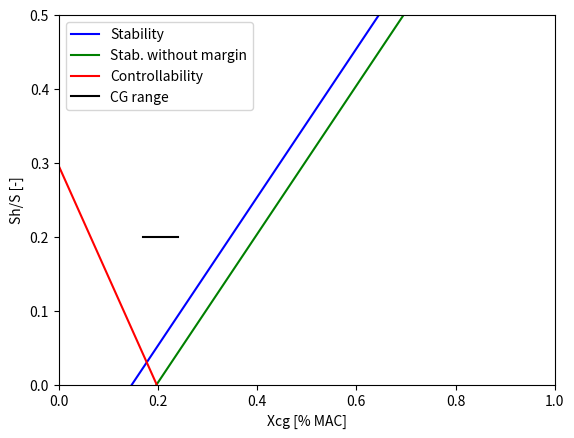

The matplotlib source for this figure:
import numpy as np
import pandas as pd
import matplotlib.pyplot as plt

pd.set_option('display.max_rows', None)
pd.set_option('display.max_columns', None)
pd.set_option('display.width', None)


class Design:

    def __init__(self):
        # Class I attributes.
        self.mass_empty_1, self.mass_takeoff_1, self.mass_battery, self.mass_motor, self.mass_occupants = self.class_I()

        # Load factor attributes.
        self.safety_margin = 1.5
        self.load_factor = 8
        self.load_factor_ultimate = self.load_factor * self.load_factor

        # Wing attributes.
        self.wing_aspect_ratio = 5.80
        self.wing_area = 14.50
        self.wing_span = 9.2
        self.wing_sweep_half = -7.45 * (np.pi / 180)
        self.wing_sweep_quarter = -3.74 * (np.pi / 180)
        self.wing_taper = 0.45
        self.wing_t_to_c = 0.15
        self.wing_t_max = 0.31
        self.wing_chord_root = 2.18
        self.wing_MAC = ((2 / 3) * self.wing_chord_root *
                         ((1 + self.wing_taper + self.wing_taper ** 2) / (1 + self.wing_taper)))
        self.wing_C_L_alpha = 6.56
        self.wing_X_ac = 0.25

        # Horizontal tail attributes.
        self.h_tail_aspect_ratio = 5.15  # 5.00
        self.h_tail_area = 2.79  # 2.00
        self.h_tail_span = 3.79  # 3.80
        self.h_tail_sweep_half = 0
        self.h_tail_sweep_quarter = 1.78 * (np.pi / 180)
        self.h_tail_taper = 0.73  # 0.70
        self.h_tail_t_max = 0.12
        self.h_tail_C_L_alpha = None

        # Vertical tail attributes.
        self.v_tail_aspect_ratio = 1.65
        self.v_tail_area = 1.31
        self.v_tail_span = 1.47
        self.v_tail_sweep_quarter = 27 * (np.pi / 180)
        self.v_tail_taper = 0.45
        self.v_tail_t_max = 0.12
        self.v_tail_C_L_alpha = None

        # Fuselage attributes.
        self.fuselage_area = 21.00
        self.fuselage_length = 7.68
        self.fuselage_height = 1.58
        self.fuselage_width = 0.80
        self.fuselage_radius = max(self.fuselage_height, self.fuselage_width) / 2

        # Fuselage attributes extended.
        self.fuselage_circular = False

        self.fuselage_nose_length = 2
        self.fuselage_main_length = 3.68
        self.fuselage_tail_length = 2
        self.fuselage_length = self.fuselage_nose_length + self.fuselage_main_length + self.fuselage_tail_length

        self.fuselage_nose_height_begin = 0.5
        self.fuselage_nose_height_end = 1
        self.fuselage_nose_width_start = 0.5
        self.fuselage_nose_width_end = 1.0
        self.fuselage_nose_width_slope = ((self.fuselage_nose_width_end / self.fuselage_nose_width_start) /
                                          self.fuselage_nose_length)

        self.fuselage_main_height = self.fuselage_nose_height_end
        self.fuselage_main_width = self.fuselage_nose_width_end

        self.fuselage_tail_height_begin = self.fuselage_main_height
        self.fuselage_tail_height_end = 0.5
        self.fuselage_tail_width_start = self.fuselage_main_width
        self.fuselage_tail_width_end = 0.5

        self.fuselage_max_height = self.fuselage_main_height
        self.fuselage_max_width = self.fuselage_main_width

        if self.fuselage_circular:
            self.fuselage_max_area = (np.pi / 4) * self.fuselage_main_height * self.fuselage_main_width
        else:
            self.fuselage_max_area = self.fuselage_main_height * self.fuselage_main_width

        # Gear attributes.
        self.gear_length = 0.5
        self.gear_load_factor = 5.5

        # Empirical attributes.
        self.h_tail_arm = 0.40 * self.wing_span

        # Conversion factors.
        self.kg_to_pounds = 2.2046
        self.meters_to_feet = 3.2808
        self.pascal_to_psf = 0.0209
        self.ms_to_knots = 1 / 0.514444444

        # Flight condition attributes.
        self.velocity = 77
        self.density = 1.225
        self.pressure = (self.density / 2) * self.velocity ** 2

        # Mass fractions.
        self.mass_bat_1 = (self.mass_battery * 4) / 10
        self.mass_bat_2 = (self.mass_battery * 6) / 10

        self.mass_occupant_1 = self.mass_occupants / 2
        self.mass_occupant_2 = self.mass_occupants / 2

        # Fuselage group moment arms as fractions of fuselage length.
        self.arm_h_tail = 0.95 * self.fuselage_length
        self.arm_v_tail = 0.95 * self.fuselage_length
        self.arm_fuselage = 0.35 * self.fuselage_length
        self.arm_bat_1 = 0.10 * self.fuselage_length
        self.arm_bat_2 = 0.60 * self.fuselage_length
        self.arm_motor = 0.70 * self.fuselage_length
        self.arm_control = 0.60 * self.fuselage_length
        self.arm_electric = 0.30 * self.fuselage_length
        self.arm_misc = 0.70 * self.fuselage_length
        self.arm_occupant_1 = 0.30 * self.fuselage_length
        self.arm_occupant_2 = 0.50 * self.fuselage_length

        # Wing group moment arms as fraction of MAC.
        self.arm_wing = 0.40 * self.wing_MAC
        self.arm_gear = 0.50 * self.wing_MAC
        self.arm_EOM = 0.35 * self.wing_MAC

        # To be calculated attributes.
        self.mass_empty_2 = None
        self.mass_takeoff_2 = None

        self.wing_X_LE_correction = 0.2
        self.wing_X_LE = None
        self.aircraft_X_CG = None
        self.aircraft_C_L_alpha = None

    @staticmethod
    def class_I():
        structure = 345
        batteries = 406
        motor = 66
        margin = 0.20
        OEM = (1 + margin) * (structure + batteries + motor)

        occupants = 180
        TOM = OEM + occupants

        print(f'Class I OEM: {OEM} \nClass I TOM: {TOM}')

        return OEM, TOM, batteries, motor, occupants

    def class_II(self):

        def cessna():
            mass_wing = ((self.load_factor_ultimate * self.mass_takeoff_1 * self.kg_to_pounds) ** 0.397
                         * (self.wing_area * self.meters_to_feet ** 2) ** 0.360
                         * self.wing_aspect_ratio ** 1.712
                         * (0.04674 / self.kg_to_pounds))

            mass_h_tail = ((self.mass_takeoff_1 * self.kg_to_pounds) ** 0.887
                           * (self.h_tail_area * self.meters_to_feet ** 2) ** 0.101
                           * ((self.h_tail_aspect_ratio ** 0.138) / (
                                (self.h_tail_t_max * self.meters_to_feet) ** 0.223))
                           * (0.0554 / self.kg_to_pounds))

            mass_v_tail = ((self.mass_takeoff_1 * self.kg_to_pounds) ** 0.567
                           * (self.v_tail_area * self.meters_to_feet ** 2) ** 0.149
                           * ((self.v_tail_aspect_ratio ** 0.482) / (
                                (self.v_tail_t_max * self.meters_to_feet) ** 0.747))
                           * (1 / (np.cos(self.v_tail_sweep_quarter) ** 0.882))
                           * (0.1077 / self.kg_to_pounds))

            mass_fuselage = ((self.mass_takeoff_1 * self.kg_to_pounds) ** 0.692
                             * 2 ** 0.374
                             * (self.fuselage_length * self.meters_to_feet) ** 0.590
                             * (0.04682 / self.kg_to_pounds))

            mass_gear = ((0.013 * (self.mass_takeoff_1 * self.kg_to_pounds)
                          + 0.146 * (
                                      self.mass_takeoff_1 * self.kg_to_pounds) ** 0.417 * self.gear_load_factor ** 0.950 * (
                                  self.gear_length * self.meters_to_feet) ** 0.183
                          + 6.2 + 0.0013 * (self.mass_takeoff_1 * self.kg_to_pounds) + 0.000143 * (
                                  self.mass_takeoff_1 * self.kg_to_pounds) ** 0.749 * self.gear_load_factor * (
                                  self.gear_length * self.meters_to_feet) ** 0.788
                          + 0.014 * (self.mass_takeoff_1 * self.kg_to_pounds))) * (1 / self.kg_to_pounds)

            mass_control = 0.0168 * self.mass_takeoff_1
            mass_electric = 0.0268 * self.mass_takeoff_1
            mass_misc = (0.911 * (self.mass_takeoff_1 * self.kg_to_pounds) ** 0.489) / self.kg_to_pounds

            return np.round(np.array([mass_wing, mass_h_tail, mass_v_tail, mass_fuselage, mass_gear, mass_control,
                                      mass_electric, mass_misc, self.mass_battery, self.mass_motor,
                                      self.mass_occupants]))

        def raymer():
            mass_wing = (0.036 * (self.meters_to_feet ** 2 * self.wing_area) ** 0.758
                         * (self.wing_aspect_ratio / ((np.cos(self.wing_sweep_quarter)) ** 2)) ** 0.6
                         * (self.pressure * self.pascal_to_psf) ** 0.006
                         * self.wing_taper ** 0.04
                         * ((100 * self.wing_t_to_c) / (np.cos(self.wing_sweep_quarter))) ** -0.3
                         * (self.load_factor_ultimate * self.mass_takeoff_1 * self.kg_to_pounds) ** 0.49
                         * 1 / self.kg_to_pounds)

            mass_h_tail = (0.016 * (self.load_factor_ultimate * self.mass_takeoff_1 * self.kg_to_pounds) ** 0.414
                           * (self.pressure * self.pascal_to_psf) ** 0.168
                           * (self.h_tail_area * self.meters_to_feet ** 2) ** 0.896
                           * ((100 * self.wing_t_to_c) / (np.cos(self.wing_sweep_quarter))) ** -0.12
                           * (self.h_tail_aspect_ratio / ((np.cos(self.h_tail_sweep_quarter)) ** 2)) ** 0.043
                           * self.h_tail_taper ** -0.02
                           * 1 / self.kg_to_pounds)

            mass_v_tail = (0.073 * (self.load_factor_ultimate * self.mass_takeoff_1 * self.kg_to_pounds) ** 0.376
                           * (self.pressure * self.pascal_to_psf) ** 0.112
                           * (self.v_tail_area * self.meters_to_feet ** 2) ** 0.873
                           * ((100 * self.wing_t_to_c) / (np.cos(self.v_tail_sweep_quarter))) ** -0.49
                           * (self.wing_aspect_ratio / (np.cos(self.v_tail_sweep_quarter)) ** 2) ** 0.357
                           * self.v_tail_taper ** 0.039
                           * 1 / self.kg_to_pounds)

            mass_fuselage = (0.052 * (self.fuselage_area * self.meters_to_feet ** 2) ** 1.086
                             * (self.load_factor_ultimate * self.mass_takeoff_1 * self.kg_to_pounds) ** 0.177
                             * (self.h_tail_arm * self.meters_to_feet) ** -0.051
                             * (self.fuselage_length / self.fuselage_width) ** -0.072
                             * (self.pressure * self.pascal_to_psf) ** 0.241
                             * (1 / self.kg_to_pounds))

            mass_gear_main = (0.095 * (self.gear_load_factor * self.mass_takeoff_1 * self.kg_to_pounds) ** 0.768
                              * (self.gear_length * self.meters_to_feet) ** 0.409
                              * 1 / self.kg_to_pounds)

            mass_gear_nose = (0.125 * (self.gear_load_factor * self.mass_takeoff_1 * self.kg_to_pounds) ** 0.566
                              * (self.gear_length * self.meters_to_feet) ** 0.845
                              * 1 / self.kg_to_pounds)

            mass_gear = mass_gear_main + mass_gear_nose

            mass_control = (0.053 * (self.fuselage_length * self.meters_to_feet) ** 1.536
                            * (self.wing_span * self.meters_to_feet) ** 0.371
                            * (self.load_factor_ultimate * self.mass_takeoff_1 * self.kg_to_pounds * 10 ** -4) ** 0.8
                            * 1 / self.kg_to_pounds)

            mass_electric = 0

            mass_misc = (((0.0582 * self.mass_takeoff_1 * self.kg_to_pounds) - 65)
                         * 1 / self.kg_to_pounds)

            return np.round(np.array([mass_wing, mass_h_tail, mass_v_tail, mass_fuselage, mass_gear, mass_control,
                                      mass_electric, mass_misc, self.mass_battery, self.mass_motor,
                                      self.mass_occupants]))

        def torenbeek():
            mass_wing = (self.load_factor_ultimate ** 0.55 * (
                        (self.wing_span * self.wing_area * self.meters_to_feet ** 3) /
                        (self.wing_t_max * self.meters_to_feet * self.mass_takeoff_1 *
                         self.kg_to_pounds * np.cos(self.wing_sweep_half))) ** 0.30
                         * ((self.wing_span * self.meters_to_feet) / np.cos(self.wing_sweep_half)) ** 0.75
                         * (1 + np.sqrt((6.3 * np.cos(self.wing_sweep_half)) / (self.wing_span * self.meters_to_feet)))
                         * (0.00125 / self.kg_to_pounds) * (self.mass_takeoff_1 * self.kg_to_pounds))

            mass_h_tail = ((((self.h_tail_area + self.v_tail_area) * self.meters_to_feet ** 2) ** 2) ** 0.75
                           * (0.02 / self.kg_to_pounds) * self.load_factor_ultimate ** 0.75)

            mass_v_tail = mass_h_tail

            mass_fuselage = 0

            mass_gear_main = ((33 + 0.04 * (self.mass_takeoff_1 * self.kg_to_pounds) ** 0.75
                               + 0.021 * (self.mass_takeoff_1 * self.kg_to_pounds))
                              * (1 / self.kg_to_pounds))

            mass_gear_nose = ((12 + 0.06 * (self.mass_takeoff_1 * self.kg_to_pounds) ** 0.75)
                              * (1 / self.kg_to_pounds))

            mass_gear = mass_gear_main + mass_gear_nose
            mass_control = (0.33 / self.kg_to_pounds) * (self.mass_takeoff_1 * self.kg_to_pounds) ** (2 / 3)
            mass_electric = (0.0078 * (self.mass_takeoff_1 * self.kg_to_pounds) ** 1.2) / self.kg_to_pounds
            mass_misc = 0

            return np.round(np.array([mass_wing, mass_h_tail, mass_v_tail, mass_fuselage, mass_gear, mass_control,
                                      mass_electric, mass_misc, self.mass_battery, self.mass_motor,
                                      self.mass_occupants]))

        def usaf():
            mass_wing = (96.948 * (
                        ((self.load_factor_ultimate * self.mass_takeoff_1 * self.kg_to_pounds) / (10 ** 5)) ** 0.65
                        * (self.wing_aspect_ratio / (np.cos(self.wing_sweep_quarter))) ** 0.57
                        * ((self.wing_area * self.meters_to_feet ** 2) / 100) ** 0.61
                        * ((1 + self.wing_taper) / (2 * self.wing_t_to_c)) ** 0.36
                        * np.sqrt(1 + ((self.velocity * self.ms_to_knots) / 500))) * 0.993
                         * (1 / self.kg_to_pounds))

            mass_h_tail = (127 * (
                        ((self.load_factor_ultimate * self.mass_takeoff_1 * self.kg_to_pounds) / (10 ** 5)) ** 0.87
                        * ((self.h_tail_area * self.meters_to_feet ** 2) / 100) ** 1.2 * 0.289
                        * (self.h_tail_arm * self.meters_to_feet / 10) ** 0.483
                        * np.sqrt(
                    (self.h_tail_span * self.meters_to_feet) / (self.h_tail_t_max * self.meters_to_feet))) ** 0.458
                           * (1 / self.kg_to_pounds))

            mass_v_tail = (
                    98.5 * (((self.load_factor_ultimate * self.mass_takeoff_1 * self.kg_to_pounds) / (10 ** 5)) ** 0.87
                            * ((self.v_tail_area * self.meters_to_feet ** 2) / 100) ** 1.2 * 0.289
                            * np.sqrt(
                        (self.v_tail_span * self.meters_to_feet) / (self.v_tail_t_max * self.meters_to_feet))) ** 0.458
                    * 1 / self.kg_to_pounds)

            mass_fuselage = (200 * (
                        ((self.load_factor_ultimate * self.mass_takeoff_1 * self.kg_to_pounds) / (10 ** 5)) ** 0.286
                        * ((self.fuselage_length * self.meters_to_feet) / 10) ** 0.857
                        * (((self.fuselage_width + self.fuselage_height) * self.meters_to_feet) / 10)
                        * ((self.velocity * self.ms_to_knots) / 100) ** 0.338) ** 1.1
                             * 1 / self.kg_to_pounds)

            mass_gear = (0.054 * (self.gear_load_factor * self.mass_takeoff_1 * self.kg_to_pounds) ** 0.684
                         * (self.gear_length * self.meters_to_feet) ** 0.501
                         * 1 / self.kg_to_pounds)

            mass_control = (1.066 * (self.mass_takeoff_1 * self.kg_to_pounds) ** 0.626
                            * 1 / self.kg_to_pounds)

            mass_electric = 0

            mass_misc = (34.5 * 2 * (self.pressure * self.pascal_to_psf) ** 0.25
                         * (1 / self.kg_to_pounds))

            return np.round(np.array([mass_wing, mass_h_tail, mass_v_tail, mass_fuselage, mass_gear, mass_control,
                                      mass_electric, mass_misc, self.mass_battery, self.mass_motor,
                                      self.mass_occupants]))

        data_cessna = cessna()
        data_raymer = raymer()
        data_torenbeek = torenbeek()
        data_usaf = usaf()

        data = np.vstack((data_cessna, data_raymer, data_torenbeek, data_usaf))

        # Correction factors.
        data[:, 0] = np.round(data[:, 0] * 0.50)
        data[:, 3] = np.round(data[:, 3] * 0.70)
        data[:, 4] = np.round(data[:, 4] * 0.90)
        data[:, 5] = np.round(data[:, 5] * 0.70)

        data_totals = np.round(np.array([np.sum(data[i]) for i in range(len(data))])).reshape(-1, 1)
        data = np.hstack((data, data_totals))

        average = []

        for i in range(len(data[0]) - 1):
            average_column = np.sum(data[:, i]) / len(np.where(data[:, i] >
                                                               0.2 * (np.sum(data[:, i]) / len(data[:, i])))[0])
            average.append(round(average_column))

        average = np.array(average)
        relative = np.round((average / np.sum(average) * 100))

        data_average = np.vstack((average, relative))

        return np.sum(data_average[0]), data_average, data

    def positioning(self):
        # Fuselage group.
        moment_bat = (self.mass_bat_1 * self.arm_bat_1) + (self.mass_bat_2 * self.arm_bat_2)
        moment_motor = self.mass_motor * self.arm_motor

        moment_h_tail = self.mass_takeoff_2[0, 1] * self.arm_h_tail
        moment_v_tail = self.mass_takeoff_2[0, 2] * self.arm_v_tail
        moment_fuselage = self.mass_takeoff_2[0, 3] * self.arm_fuselage
        moment_control = self.mass_takeoff_2[0, 5] * self.arm_control
        moment_electric = self.mass_takeoff_2[0, 6] * self.arm_electric
        moment_misc = self.mass_takeoff_2[0, 7] * self.arm_misc

        moment_fuselage = (moment_bat + moment_motor + moment_h_tail + moment_v_tail
                           + moment_fuselage + moment_control + moment_electric + moment_misc)
        mass_fuselage = (np.sum(self.mass_takeoff_2[0])
                         - self.mass_takeoff_2[0, 0] - self.mass_takeoff_2[0, 4] - self.mass_takeoff_2[0, -1])
        arm_fuselage = moment_fuselage / mass_fuselage

        # Wing group.
        moment_wing = self.mass_takeoff_2[0, 0] * self.arm_wing
        moment_gear = self.mass_takeoff_2[0, 4] * self.arm_gear

        mass_wing = self.mass_takeoff_2[0, 0] + self.mass_takeoff_2[0, 4]
        arm_wing = (moment_wing + moment_gear) / mass_wing

        mass_eom = mass_wing + mass_fuselage
        arm_eom = 0.35 * self.wing_MAC

        self.wing_X_LE = arm_fuselage - arm_eom + (mass_wing / mass_fuselage) * ((arm_wing - arm_eom) * self.wing_MAC) \
                         + self.wing_X_LE_correction

        CG_0 = np.round(((((self.wing_X_LE + arm_wing) * mass_wing) + (arm_fuselage * mass_fuselage))
                         / (mass_wing + mass_fuselage)), 2)
        CG_0_mass = mass_eom
        CG_0_MAC = np.round(((CG_0 - self.wing_X_LE) / self.wing_MAC) * 100)

        CG_1_front = np.round((((mass_eom * CG_0) + self.arm_occupant_1 * self.mass_occupant_1)
                               / (mass_eom + self.mass_occupant_1)), 2)
        CG_1_front_mass = mass_eom + self.mass_occupant_1
        CG_1_front_MAC = np.round(((CG_1_front - self.wing_X_LE) / self.wing_MAC) * 100)

        CG_1_rear = np.round((((mass_eom * CG_0) + self.arm_occupant_2 * self.mass_occupant_2)
                              / (mass_eom + self.mass_occupant_2)), 2)
        CG_1_rear_mass = mass_eom + self.mass_occupant_2
        CG_1_rear_MAC = np.round(((CG_1_rear - self.wing_X_LE) / self.wing_MAC) * 100)

        CG_2 = np.round((((mass_eom * CG_0) + (self.arm_occupant_1 * self.mass_occupant_1) +
                          (self.arm_occupant_2 * self.mass_occupant_2)) / (mass_eom + self.mass_occupants)), 2)
        CG_2_mass = mass_eom + self.mass_occupants
        CG_2_MAC = np.round(((CG_2 - self.wing_X_LE) / self.wing_MAC) * 100)

        data_CG = np.array([[CG_0_mass, CG_0, CG_0_MAC],
                            [CG_1_front_mass, CG_1_front, CG_1_front_MAC],
                            [CG_1_rear_mass, CG_1_rear, CG_1_rear_MAC],
                            [CG_2_mass, CG_2, CG_2_MAC]])

        row_labels = np.array(['0 occupants', 'Front occupant', 'Rear occupant', '2 occupants'])
        column_labels = np.array(['Mass [kg]', 'CG location from nose [m]', 'CG location [% of MAC]'])

        dataframe = pd.DataFrame(data_CG, columns=column_labels, index=row_labels)

        self.aircraft_X_CG = data_CG

        print(dataframe)
        print()
        print(f'Wing leading edge position: {round(self.wing_X_LE, 2)} [m]')

    def scissors(self, ratio=0.20):
        wing_area_net = self.wing_area - (self.fuselage_width * self.wing_chord_root)

        beta = np.sqrt(1 - 0.232 ** 2)

        self.h_tail_C_L_alpha = ((2 * np.pi * self.h_tail_aspect_ratio)
                                 / (2 + np.sqrt(4 + (self.h_tail_aspect_ratio * beta / 0.95) ** 2
                                    * (1 + (np.tan(self.h_tail_sweep_half) ** 2) / beta ** 2))))

        self.aircraft_C_L_alpha = (self.wing_C_L_alpha * (1 + 2.15 * (self.fuselage_width / self.wing_span))
                                   * (wing_area_net / self.wing_area)
                                   + (np.pi / 2) * ((self.fuselage_width ** 2) / self.wing_area))

        X_ac_fuselage_1 = ((-1.8 * self.fuselage_width * self.fuselage_height * self.wing_X_LE)
                           / (self.aircraft_C_L_alpha * self.wing_area * self.wing_MAC))
        X_ac_fuselage_2 = (((0.273 * self.fuselage_width * self.wing_area * (self.wing_span - self.fuselage_width))
                            * np.tan(self.wing_sweep_quarter))
                           / ((1 + self.wing_taper) * self.wing_span * self.wing_MAC ** 2
                              * (self.wing_span + 2.15 * self.fuselage_width)))

        X_ac = self.wing_X_ac + X_ac_fuselage_1 + X_ac_fuselage_2
        X_cg = np.arange(0, 1, 0.01)

        C_m_ac = 0.0
        C_L_aircraft = 1.6
        C_L_h = -0.35 * self.h_tail_aspect_ratio ** (1 / 3)

        X_tail = self.arm_h_tail

        h_tail_arm = (X_tail - (X_ac * self.wing_MAC) - self.wing_X_LE)
        h_tail_speed_ratio = 0.85

        downwash = ((7 * self.wing_C_L_alpha)
                    / (4 * np.pi * self.h_tail_aspect_ratio * (self.wing_taper * h_tail_arm) ** 0.25))

        denominator = ((self.wing_C_L_alpha / self.h_tail_C_L_alpha)
                       * (1 - downwash) * (h_tail_arm / self.wing_MAC) * h_tail_speed_ratio)

        area_ratio_stability = (X_cg / denominator) - ((X_ac - 0.05) / denominator)
        area_ratio_control = (X_cg - X_ac + (C_m_ac / C_L_aircraft)) * ((C_L_aircraft * self.wing_MAC) /
                                                                        (C_L_h * h_tail_arm * h_tail_speed_ratio))

        min_cg = np.min(self.aircraft_X_CG[:, 2] / 100)
        max_cg = np.max(self.aircraft_X_CG[:, 2] / 100)

        plt.plot(X_cg, area_ratio_stability, label='Stability', c='blue')
        plt.plot(X_cg, area_ratio_stability - 0.05, label='Stab. without margin', c='green')
        plt.plot(X_cg, area_ratio_control, label='Controllability', c='red')
        plt.plot([min_cg, max_cg], [ratio, ratio], label='CG range', c='black')
        plt.plot()
        plt.xlabel('Xcg [% MAC]')
        plt.ylabel('Sh/S [-]')
        plt.xlim(0, 1)
        plt.ylim(0, 0.5)
        plt.legend()
        plt.show()

    def fuselage_corrections(self):

        def bandu():
            k2_k1 = 1 - ((10 * self.fuselage_width) / (self.fuselage_length))
            C_L_alpha_nose = 2 * k2_k1 * ((self.fuselage_width * self.fuselage_height) / self.wing_area)

            K_nose = (C_L_alpha_nose / self.wing_C_L_alpha) * \
                     (self.wing_area / (self.wing_area - (self.fuselage_width * self.wing_chord_root)))

            K_wing = (0.1714 * (self.fuselage_width / self.wing_span) ** 2
                      + 0.8326 * (self.fuselage_width / self.wing_span) + 0.9974)

            K_body = (0.7810 * (self.fuselage_width / self.wing_span) ** 2
                      + 1.1976 * (self.fuselage_width / self.wing_span) + 0.0088)

        def sead():
            pass

        def roskam():
            pass

    def fuselage(self, heights, lengths, widths, circular=True, step=0.1):

        def nose():
            height = ((heights[1] - heights[0]) / lengths[0]) * x
            width = ((widths[1] - widths[0]) / lengths[0]) * x

        def main():
            height = heights[1]
            width = widths[1]

        def tail():
            height = heights[1] - ((heights[1] - heights[2]) / lengths[2])
            width = widths[1] - ((widths[1] - widths[2]) / lengths[2])

        x = np.arange(0, np.round(np.sum(lengths)), step)



    def main(self, iterations=10):
        self.mass_takeoff_1, self.mass_takeoff_2, methods_data = self.class_II()

        for i in range(iterations):
            self.mass_takeoff_1, self.mass_takeoff_2, methods_data = self.class_II()

        row_labels = np.array(['Cessna', 'Raymer', 'Torenbeek', 'USAF'])
        column_labels = np.array(['Wing', 'H-tail', 'V-tail', 'Fuselage', 'Gear', 'Control',
                                  'Electric', 'Misc', 'Batteries', 'Motor', 'Occupants', 'Totals'])

        dataframe = pd.DataFrame(methods_data, columns=column_labels, index=row_labels)

        print()
        print(dataframe)
        print()

        row_labels = np.array(['Average [kg]', 'Average [%]'])
        column_labels = np.array(['Wing', 'H-tail', 'V-tail', 'Fuselage', 'Gear', 'Control',
                                  'Electric', 'Misc', 'Batteries', 'Motor', 'Occupants'])

        dataframe = pd.DataFrame(self.mass_takeoff_2, columns=column_labels, index=row_labels)

        print(dataframe)
        print()

        self.positioning()


if __name__ == '__main__':
    class_II = Design()
    class_II.main()
    class_II.scissors()
